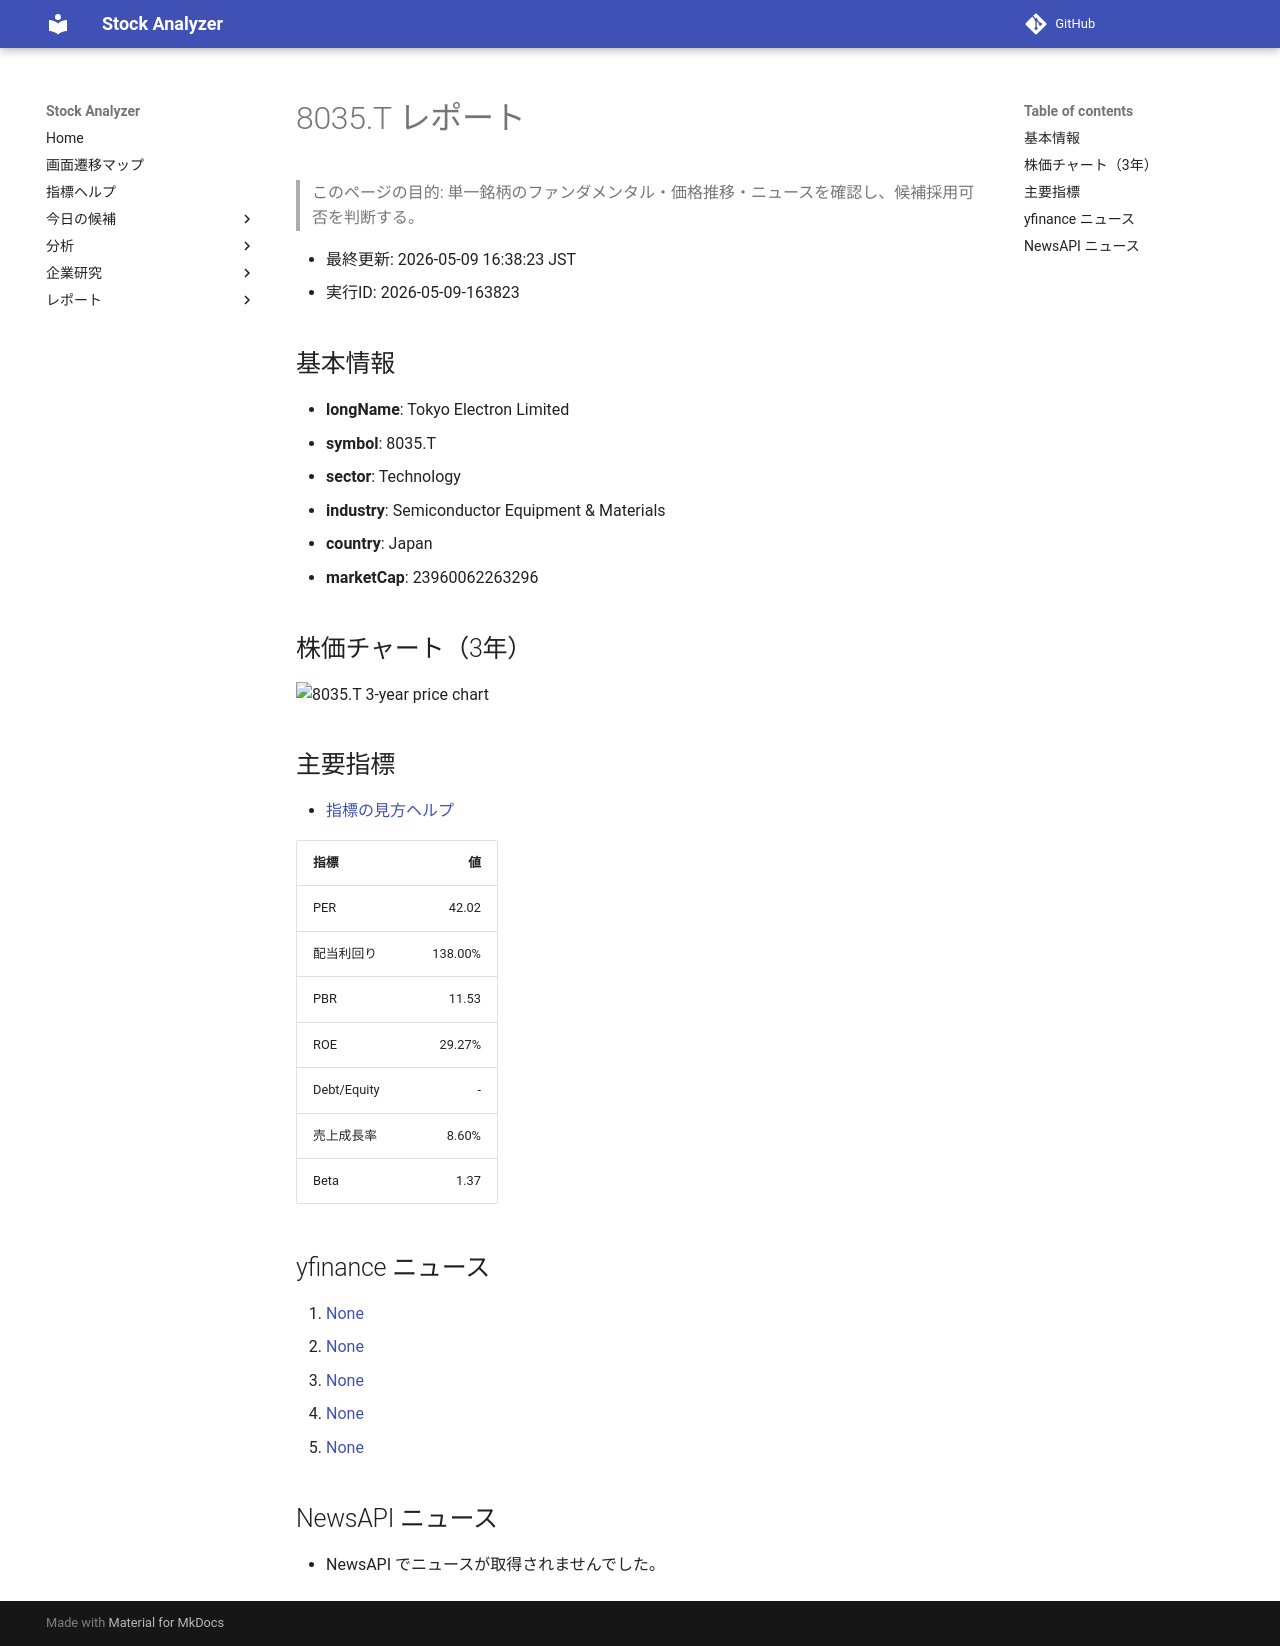

repository: Yumi-note/Making-APP · page: stocks/2026-05-09/163823/8035_T/index.html · generator: mkdocs

# 8035.T レポート

> このページの目的: 単一銘柄のファンダメンタル・価格推移・ニュースを確認し、候補採用可否を判断する。

- 最終更新: 2026-05-09 16:38:23 JST
- 実行ID: 2026-05-09-163823

## 基本情報

- **longName**: Tokyo Electron Limited
- **symbol**: 8035.T
- **sector**: Technology
- **industry**: Semiconductor Equipment & Materials
- **country**: Japan
- **marketCap**: 23960062263296

## 株価チャート（3年）

![8035.T 3-year price chart](8035_T_3y.png)

## 主要指標

- [指標の見方ヘルプ](../../../../indicators.md)

| 指標 | 値 |
|---|---:|
| PER | 42.02 |
| 配当利回り | 138.00% |
| PBR | 11.53 |
| ROE | 29.27% |
| Debt/Equity | - |
| 売上成長率 | 8.60% |
| Beta | 1.37 |

## yfinance ニュース

1. [None](None)
2. [None](None)
3. [None](None)
4. [None](None)
5. [None](None)

## NewsAPI ニュース

- NewsAPI でニュースが取得されませんでした。
